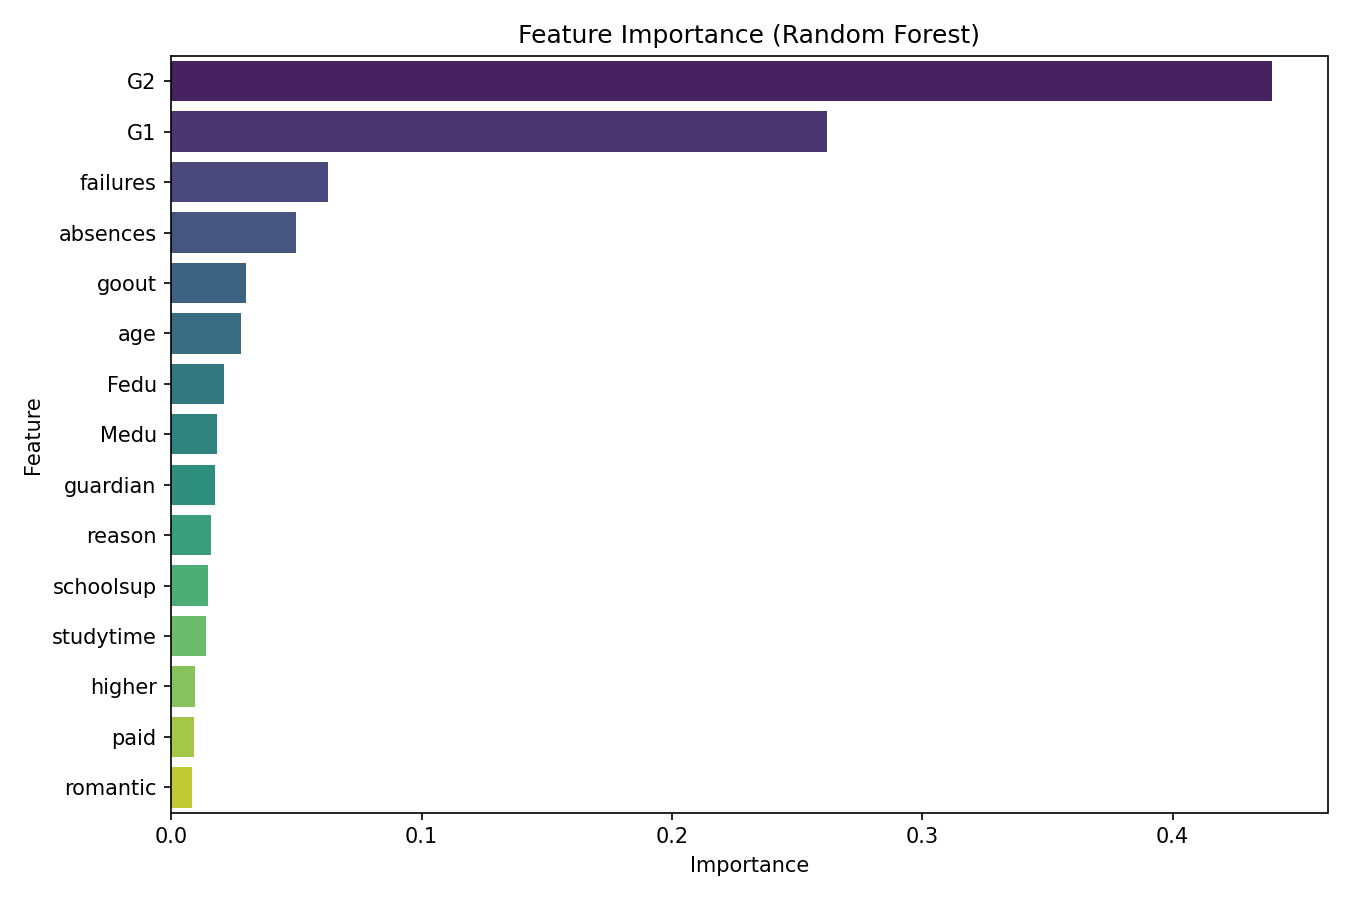

The file beside this chart, header and first rows:
Feature, Importance
G2, 0.4399
G1, 0.2617
failures, 0.06262
absences, 0.04972
goout, 0.02969
age, 0.02775
Fedu, 0.02107
Medu, 0.01821
guardian, 0.01764
reason, 0.01576
schoolsup, 0.01473
studytime, 0.01394
higher, 0.009694
paid, 0.009236
romantic, 0.008317
